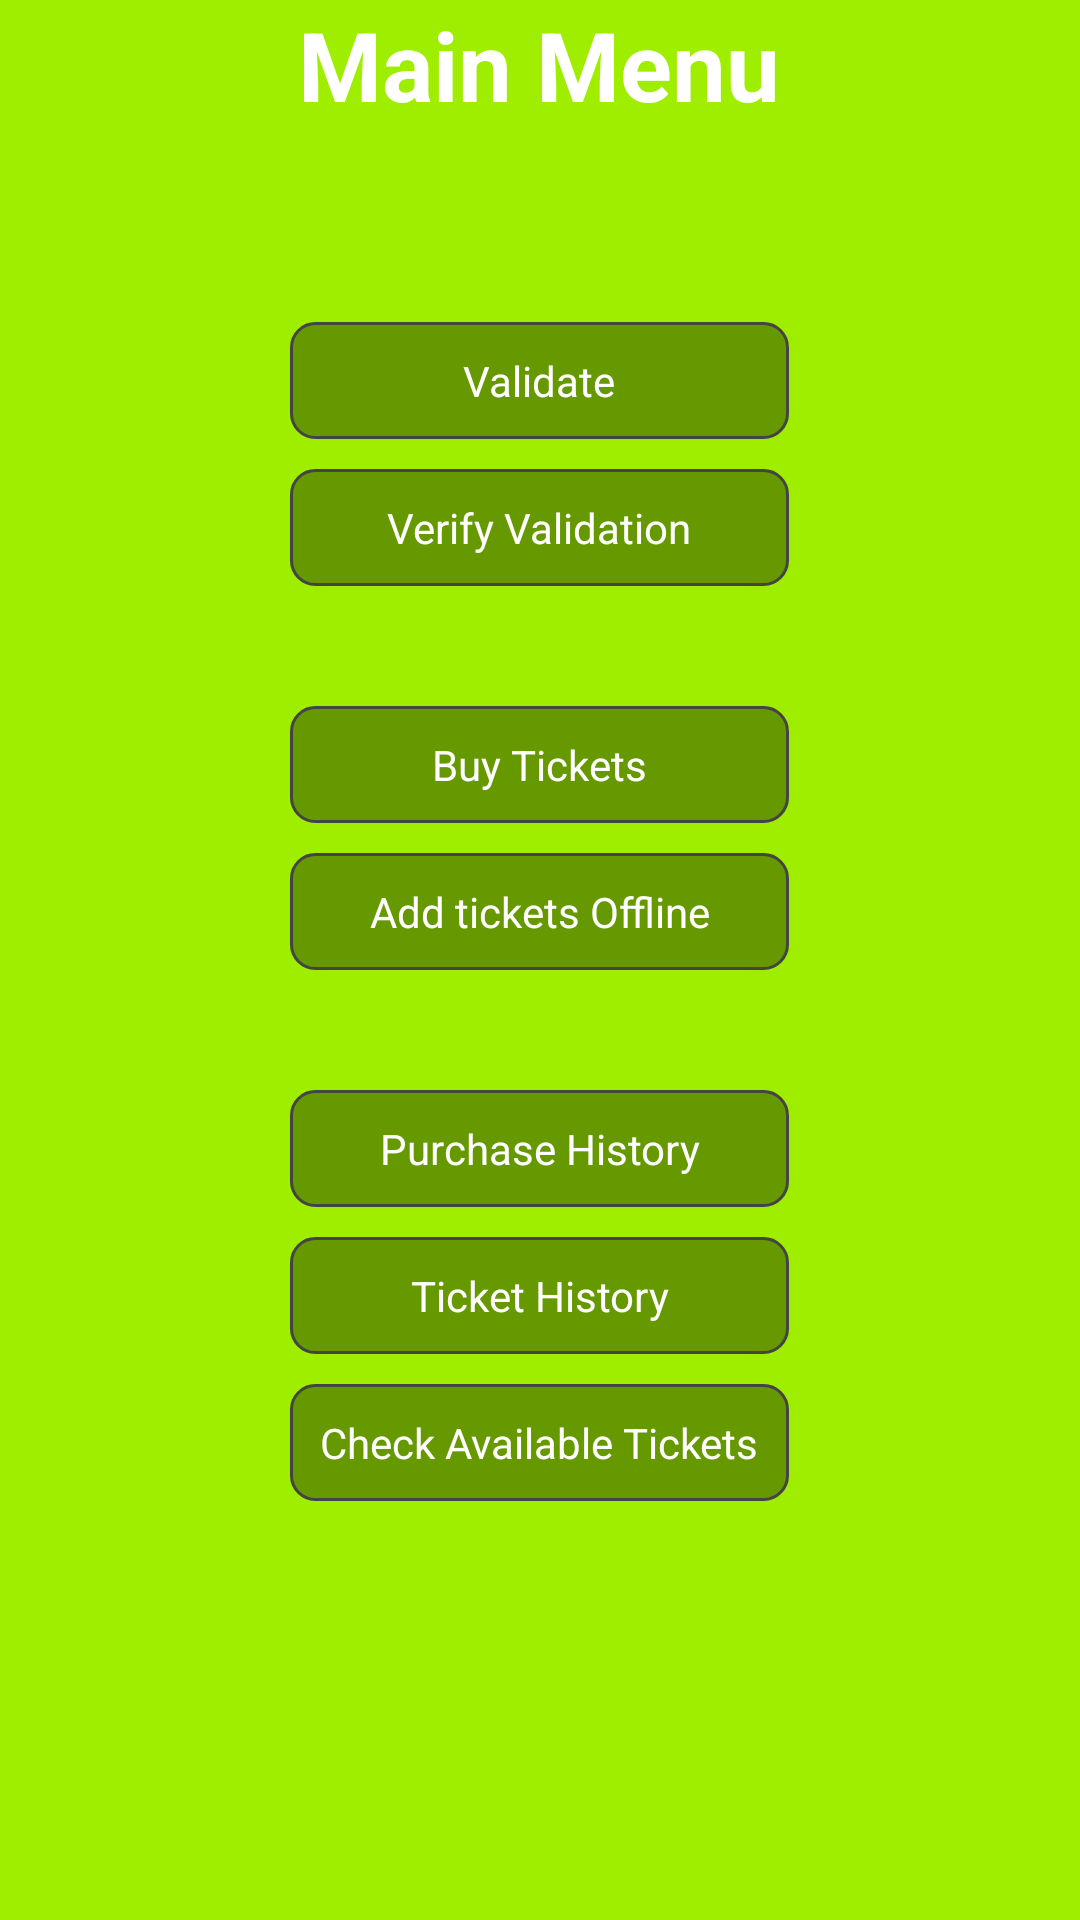

The Android layout XML behind this screen, and the referenced resources:
<!-- AndroidManifest.xml: application theme AppTheme -->
<!-- res/layout/main_menu.xml -->
<ScrollView xmlns:android="http://schemas.android.com/apk/res/android"
    xmlns:tools="http://schemas.android.com/tools"
    android:id="@+id/scrollView1"
    android:layout_width="match_parent"
    android:layout_height="match_parent"
    android:background="@color/green" >

<RelativeLayout 
    android:layout_width="match_parent"
    android:layout_height="match_parent"
    android:paddingBottom="@dimen/activity_vertical_margin"
    android:paddingLeft="@dimen/activity_horizontal_margin"
    android:paddingRight="@dimen/activity_horizontal_margin"
    android:paddingTop="@dimen/activity_vertical_margin"
    tools:context=".MainActivity" >


    <LinearLayout
        android:layout_width="wrap_content"
        android:layout_height="wrap_content"
        android:layout_centerHorizontal="true"
        android:layout_marginBottom="30dp"
        android:orientation="vertical" >
      
        <TextView
            android:id="@+id/textView1"
            android:layout_width="match_parent"
            android:layout_height="wrap_content"
            android:layout_weight="1"
            android:gravity="center"
            android:text="Main Menu"
            android:textAppearance="?android:attr/textAppearanceLarge"
            android:textColor="@color/white"
            android:textSize="32dp"
            android:textStyle="bold" />

        <TextView
            android:id="@+id/namelog"
            android:layout_width="match_parent"
            android:layout_height="wrap_content"
            android:textColor="@color/white"
            android:gravity="center"
            android:text=""
            android:textAppearance="?android:attr/textAppearanceMedium" />

        <TableLayout
            android:id="@+id/tableLayout1"
            android:layout_width="fill_parent"
            android:layout_height="fill_parent"
            android:layout_marginTop="40dp" >

            <TableRow
                android:id="@+id/tableRow2"
               android:layout_width="fill_parent"
                android:layout_height="fill_parent"
                android:gravity="center" >

                <Button
                    android:id="@+id/button2"
                    android:layout_width="wrap_content"
                    android:layout_height="wrap_content"
                    android:text="Validate"
                    android:background="@drawable/button_customize"
              		android:textColor="@color/white" />
            </TableRow>
            
            <TableRow
                android:id="@+id/tableRow6"
                android:layout_width="fill_parent"
                android:layout_height="fill_parent"
                android:layout_marginTop="10dp"
                android:layout_marginBottom="40dp"
                android:gravity="center" >

                <Button
                    android:id="@+id/button6"
                    android:layout_width="wrap_content"
                    android:layout_height="wrap_content"
                    android:text="Verify Validation"
                    android:background="@drawable/button_customize"
              		android:textColor="@color/white" />
            </TableRow>
            
            <TableRow
                android:id="@+id/tableRow1"
                android:layout_width="fill_parent"
                android:layout_height="fill_parent"
                android:layout_gravity="center_horizontal"
                android:gravity="center" >

                <Button
                    android:id="@+id/button1"
                    android:layout_width="wrap_content"
                    android:layout_height="wrap_content"
                    android:text="Buy Tickets"
                    android:gravity="center"
                    android:background="@drawable/button_customize"
              		android:textColor="@color/white" />
            </TableRow>
            
            <TableRow
                android:id="@+id/tableRow7"
                android:layout_width="fill_parent"
                android:layout_height="fill_parent"
                android:layout_gravity="center_horizontal"
                android:layout_marginBottom="40dp"
                android:layout_marginTop="10dp"
                android:gravity="center" >

                <Button
                    android:id="@+id/button7"
                    android:layout_width="wrap_content"
                    android:layout_height="wrap_content"
                    android:text="Add tickets Offline"
                    android:gravity="center"
                    android:background="@drawable/button_customize"
              		android:textColor="@color/white" />
            </TableRow>
            
            <TableRow
                android:id="@+id/tableRow3"
                android:layout_width="fill_parent"
            	android:layout_height="fill_parent"
            	android:gravity="center" >

                <Button
                    android:id="@+id/button3"
                    android:layout_width="wrap_content"
                    android:layout_height="wrap_content"
                    android:text="Purchase History"
                    android:background="@drawable/button_customize"
              		android:textColor="@color/white" />
            </TableRow>

            <TableRow
                android:id="@+id/tableRow4"
                android:layout_width="fill_parent"
            	android:layout_height="fill_parent"
            	android:layout_marginTop="10dp"
            	android:gravity="center" >

                <Button
                    android:id="@+id/button4"
                    android:layout_width="wrap_content"
                    android:layout_height="wrap_content"
                    android:text="Ticket History"
                    android:background="@drawable/button_customize"
              		android:textColor="@color/white" />
            </TableRow>

            <TableRow
                android:id="@+id/tableRow5"
                android:layout_width="fill_parent"
            	android:layout_height="fill_parent"
            	android:layout_marginTop="10dp"
            	android:gravity="center" >

                <Button
                    android:id="@+id/button5"
                    android:layout_width="wrap_content"
                    android:layout_height="wrap_content"
                    android:text="Check Available Tickets"
                    android:background="@drawable/button_customize"
              		android:textColor="@color/white" />
            </TableRow>
        </TableLayout>
	</LinearLayout>

	</RelativeLayout>

</ScrollView>
<!-- resources referenced by this layout -->
<resources>
  <color name="green">#9FEE00</color>
  <color name="white">#FFFFFF</color>
  <!-- drawable button_customize: vector/xml drawable (drawable, 2122 chars, omitted) -->
  <style name="AppTheme" parent="AppBaseTheme">
          
          <item name="numberPickerStyle">@style/NPWidget.Holo.Light.NumberPicker</item>
      </style>
  <style name="AppBaseTheme" parent="android:Theme.Light">
          
          <item name="numberPickerStyle">@style/NPWidget.Holo.Light.NumberPicker</item>
      </style>
</resources>
